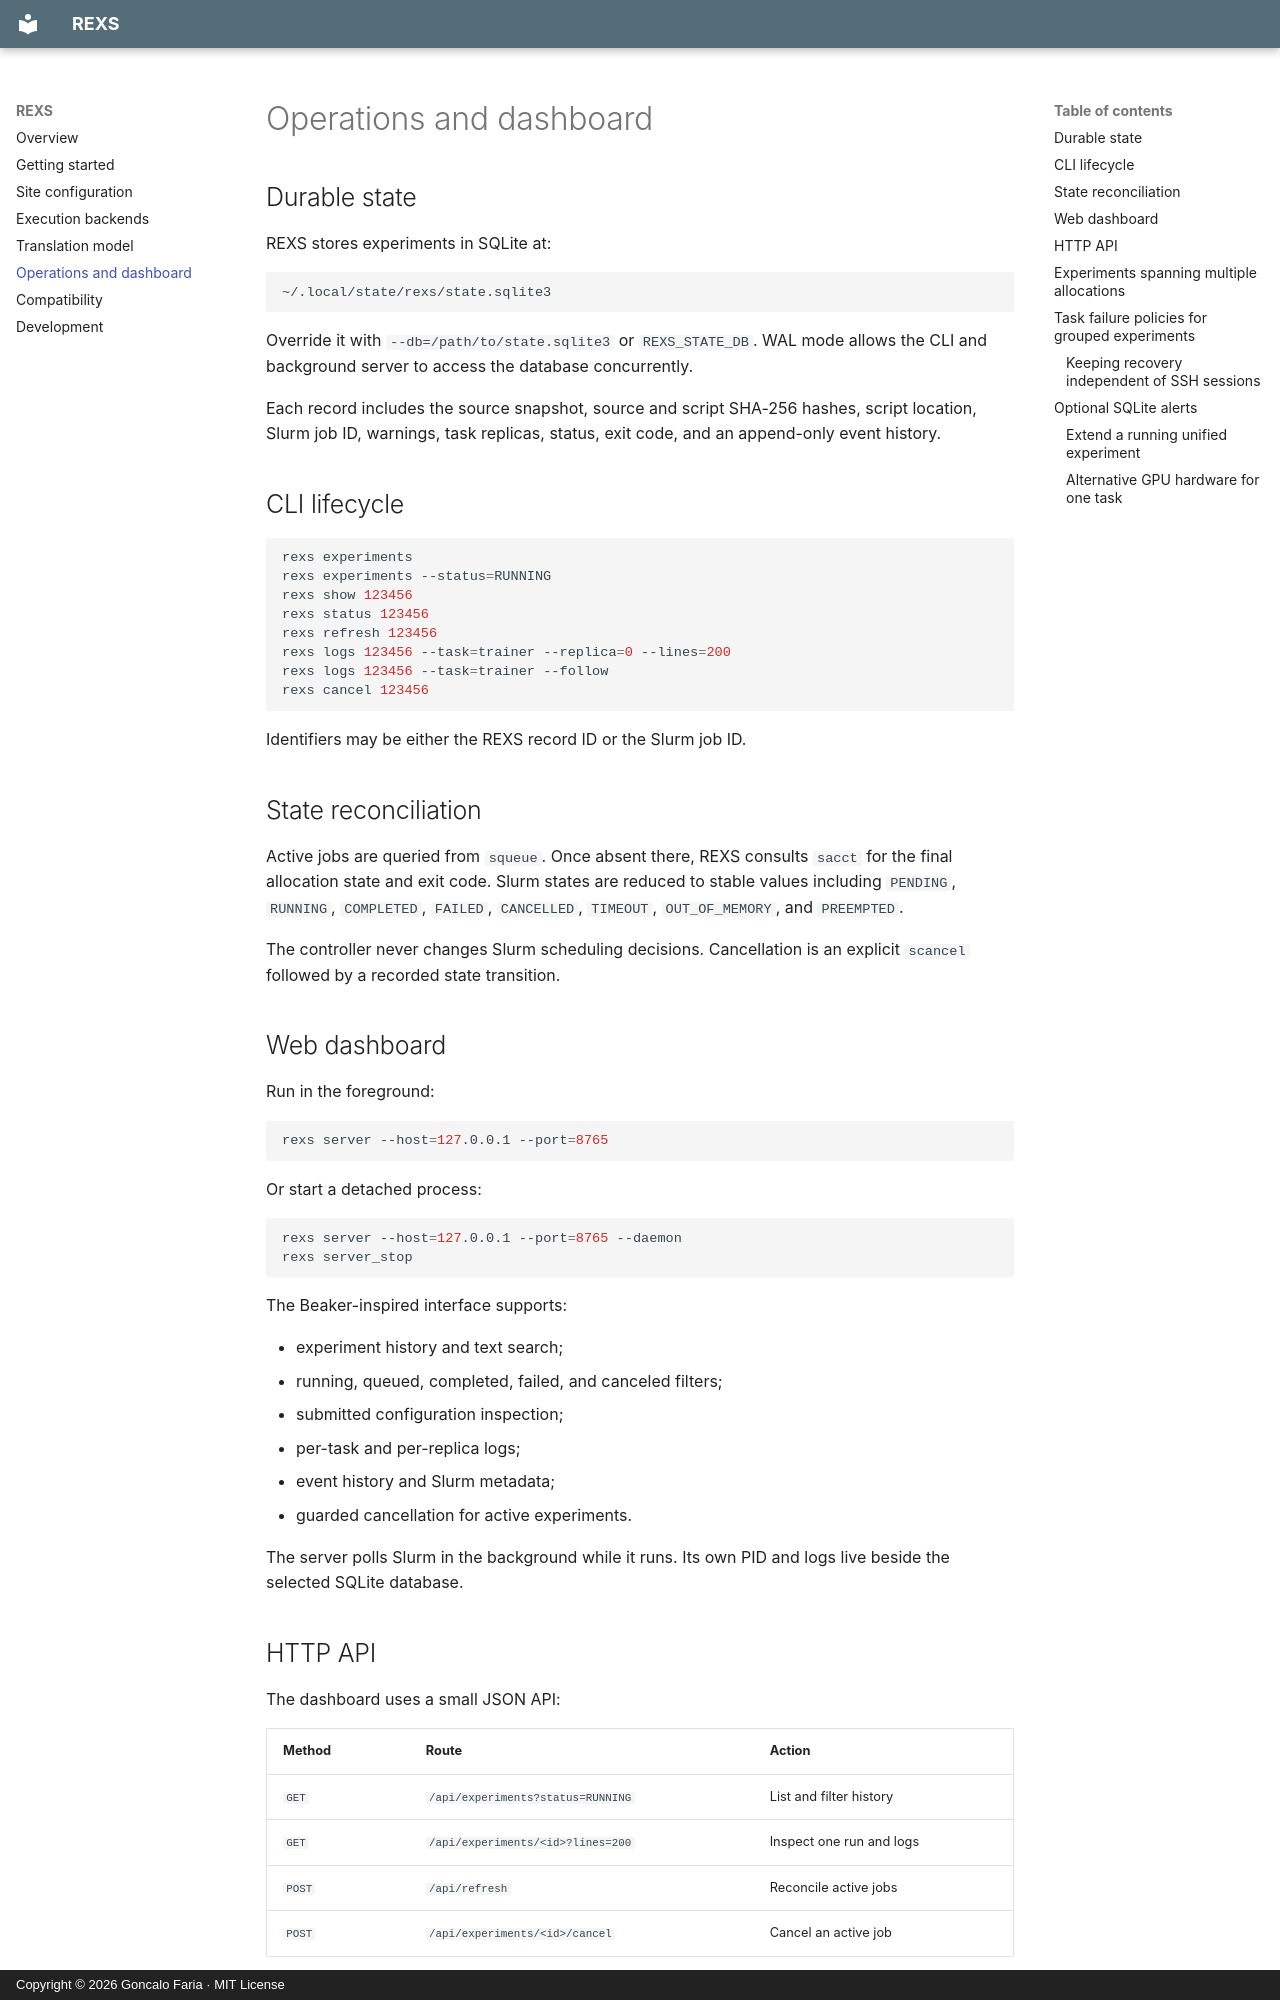

repository: goncalorafaria/rexs · page: operations/index.html · generator: mkdocs · copyright: Copyright © 2026 Goncalo Faria · MIT License

# Operations and dashboard

## Durable state

REXS stores experiments in SQLite at:

```text
~/.local/state/rexs/state.sqlite3
```

Override it with `--db=/path/to/state.sqlite3` or `REXS_STATE_DB`. WAL mode
allows the CLI and background server to access the database concurrently.

Each record includes the source snapshot, source and script SHA-256 hashes,
script location, Slurm job ID, warnings, task replicas, status, exit code, and
an append-only event history.

## CLI lifecycle

```bash
rexs experiments
rexs experiments --status=RUNNING
rexs show 123456
rexs status 123456
rexs refresh 123456
rexs logs 123456 --task=trainer --replica=0 --lines=200
rexs logs 123456 --task=trainer --follow
rexs cancel 123456
```

Identifiers may be either the REXS record ID or the Slurm job ID.

## State reconciliation

Active jobs are queried from `squeue`. Once absent there, REXS consults
`sacct` for the final allocation state and exit code. Slurm states are reduced
to stable values including `PENDING`, `RUNNING`, `COMPLETED`, `FAILED`,
`CANCELLED`, `TIMEOUT`, `OUT_OF_MEMORY`, and `PREEMPTED`.

The controller never changes Slurm scheduling decisions. Cancellation is an
explicit `scancel` followed by a recorded state transition.

## Web dashboard

Run in the foreground:

```bash
rexs server --host=127.0.0.1 --port=8765
```

Or start a detached process:

```bash
rexs server --host=127.0.0.1 --port=8765 --daemon
rexs server_stop
```

The Beaker-inspired interface supports:

- experiment history and text search;
- running, queued, completed, failed, and canceled filters;
- submitted configuration inspection;
- per-task and per-replica logs;
- event history and Slurm metadata;
- guarded cancellation for active experiments.

The server polls Slurm in the background while it runs. Its own PID and logs
live beside the selected SQLite database.

## HTTP API

The dashboard uses a small JSON API:

| Method | Route | Action |
| --- | --- | --- |
| `GET` | `/api/experiments?status=RUNNING` | List and filter history |
| `GET` | `/api/experiments/<id>?lines=200` | Inspect one run and logs |
| `POST` | `/api/refresh` | Reconcile active jobs |
| `POST` | `/api/experiments/<id>/cancel` | Cancel an active job |

The server has no authentication layer. Bind to `127.0.0.1` unless it is
placed behind an authenticated reverse proxy.


## Experiments spanning multiple allocations

A Beaker v2 spec can define `rexs.allocations` with a name, task list, and site
profile for each group. Set `independent_replicas: true` to schedule replicas as
separate jobs, and `rexs.completion_task` to name the evaluator that owns cleanup.
Submit the spec once. All jobs appear under one experiment ID, with unified logs,
status, resource totals by GPU type, and cancellation. Replica selectors are
grouped by task; the legend matches experiment and allocation state colors.
Use Full screen to expand the log viewer.

See the [multi-allocation example](https://github.com/goncalorafaria/rexs/tree/main/examples/multi-allocation)
for a portable configuration. Existing single-allocation specs remain supported.
